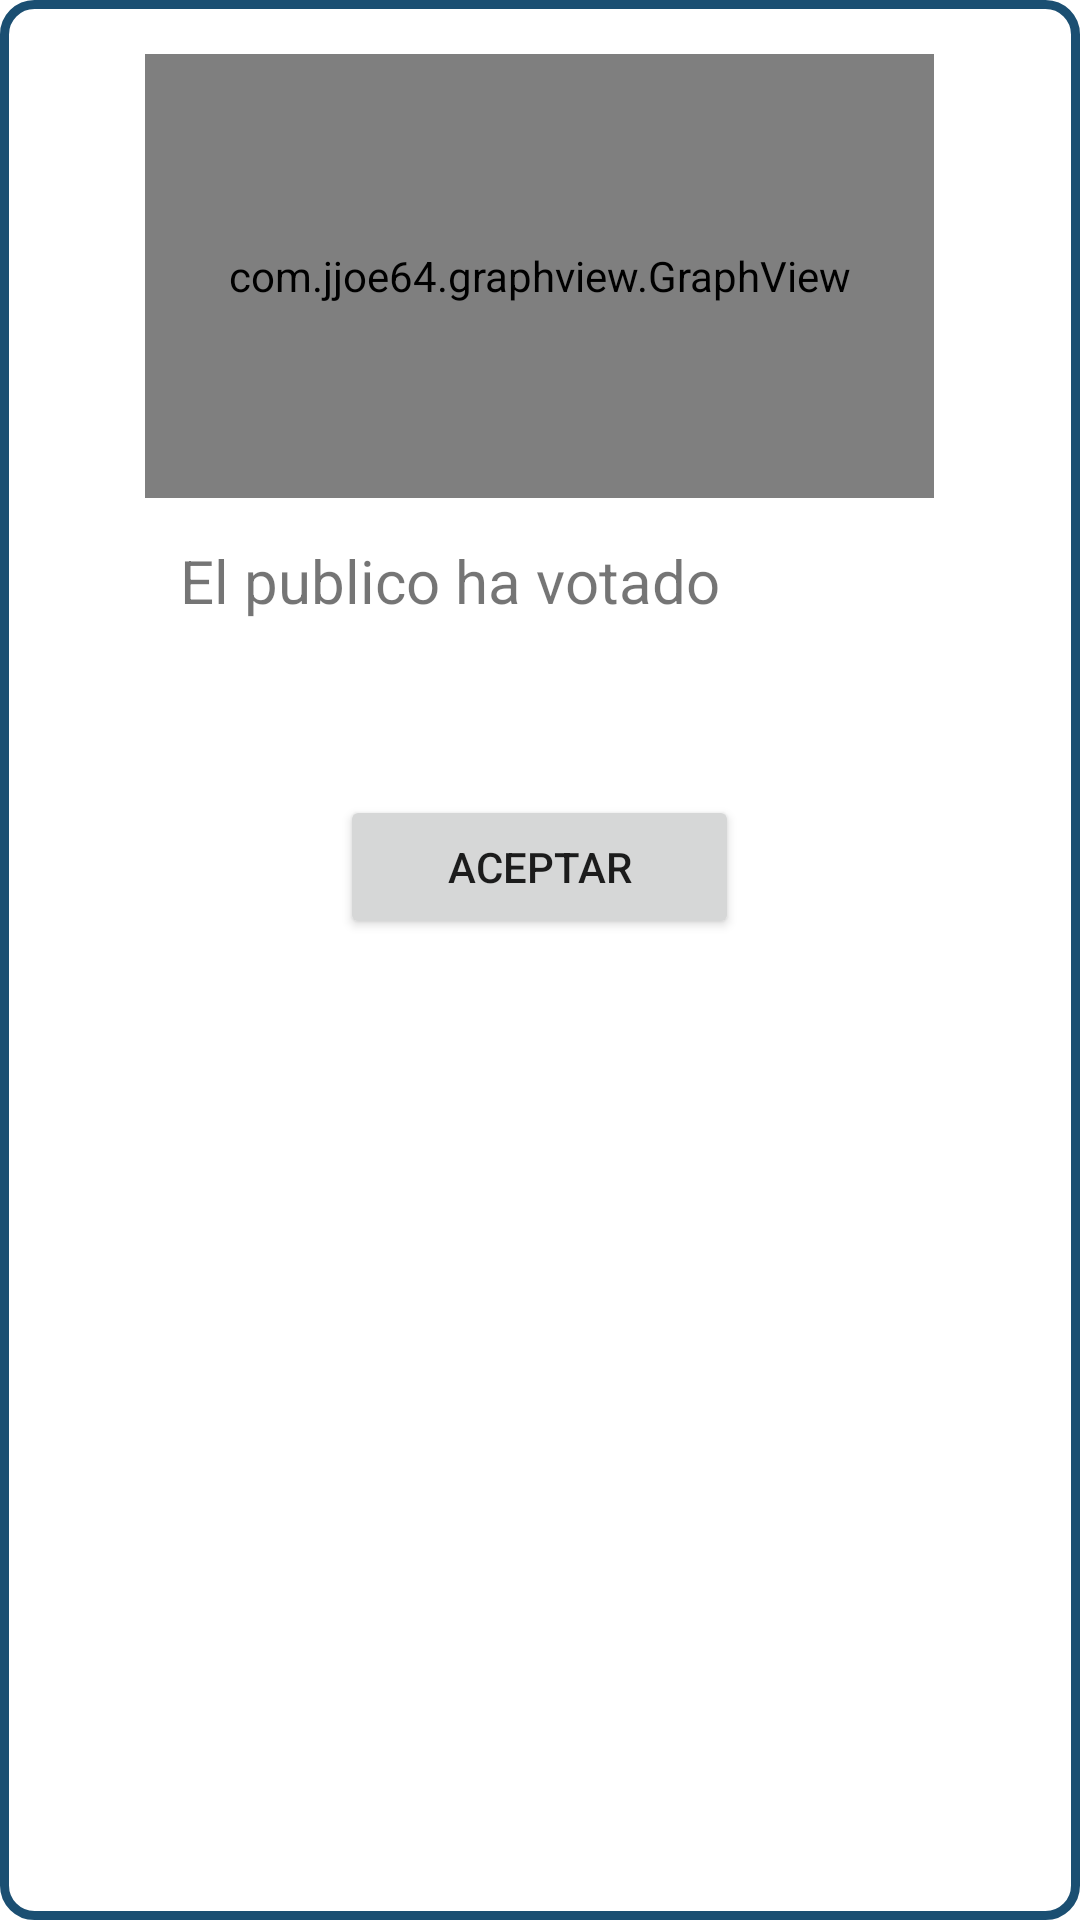

Layout XML and referenced resources for this Android screen:
<!-- AndroidManifest.xml: application theme Theme.TriviaMillonaria -->
<!-- res/layout/layoutpublico.xml -->
<?xml version="1.0" encoding="utf-8"?>
<RelativeLayout
    xmlns:android="http://schemas.android.com/apk/res/android"
    android:layout_width="350dp"
    android:layout_height="350dp"
    android:layout_gravity="center"
    android:background="@drawable/amigofondo">


    <com.jjoe64.graphview.GraphView
        android:id="@+id/graph"
        android:layout_width="263dp"
        android:layout_height="148dp"
        android:layout_centerHorizontal="true"
        android:layout_marginTop="18dp" />

    <TextView
        android:id="@+id/descripcionPublico"
        android:layout_width="240dp"
        android:layout_height="wrap_content"
        android:layout_centerHorizontal="true"
        android:layout_marginTop="180dp"
        android:text="El publico ha votado"
        android:textSize="20sp" />

    <Button
        android:id="@+id/btnAceptarPublico"
        android:layout_width="133dp"
        android:layout_height="wrap_content"
        android:layout_centerHorizontal="true"
        android:layout_marginTop="265dp"
        android:text="Aceptar" />

</RelativeLayout>
<!-- resources referenced by this layout -->
<resources>
  <!-- drawable amigofondo (drawable) -->
  <?xml version="1.0" encoding="utf-8"?>
  <shape xmlns:android="http://schemas.android.com/apk/res/android">
      <solid android:color="#ffffff"/>
      <stroke android:width="3dp" android:color="#1B4F72"/>
      <corners android:radius="10dp"/>
  </shape>
  <style name="Theme.TriviaMillonaria" parent="Theme.MaterialComponents.DayNight.DarkActionBar">
          
          <item name="colorPrimary">@color/purple_500</item>
          <item name="colorPrimaryVariant">@color/purple_700</item>
          <item name="colorOnPrimary">@color/white</item>
          
          <item name="colorSecondary">@color/teal_200</item>
          <item name="colorSecondaryVariant">@color/teal_700</item>
          <item name="colorOnSecondary">@color/black</item>
          
          <item name="android:statusBarColor" tools:targetApi="l">?attr/colorPrimaryVariant</item>
          
      </style>
  <color name="purple_500">#1F618D</color>
  <color name="purple_700">#1B4F72</color>
  <color name="white">#FFFFFFFF</color>
  <color name="teal_200">#1B4F72</color>
  <color name="teal_700">#FF018786</color>
  <color name="black">#FF000000</color>
</resources>
